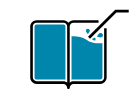
t = 0.00 s
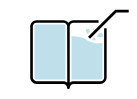
t = 0.38 s
t = 0.75 s: frame unchanged from t = 0.38 s, image omitted
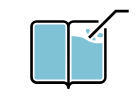
t = 1.00 s
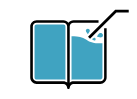
t = 1.25 s
t = 1.63 s: frame unchanged from t = 0.00 s, image omitted

The animated SVG that drew these frames (rendered in a browser with its animation timeline set to each time). Animation: 1 CSS @keyframes rule; one cycle of 2.00 s, repeats indefinitely.

<svg width="137.29999923706055" height="98.69999313354492" xmlns="http://www.w3.org/2000/svg">
 <style type="text/css">.st0{
    fill:#0085AC;
    animation: fade 2s linear infinite;
  }
  @keyframes fade {
    0% {fill: #0085AC;}
    25% {fill: transparent;}
    75% {fill: #0085AC;}
  }</style>

 <g>
  <title>background</title>
  <rect fill="none" id="canvas_background" height="402" width="582" y="-1" x="-1"/>
 </g>
 <g>
  <title>Layer 1</title>
  <g id="svg_1">
   <polygon id="svg_2" points="104.43346148729324,36.25 104.43346148729324,34.25 104.23346453905106,34.25 " class="st0"/>
   <g id="svg_3">
    <path id="svg_4" d="m86.033332,39.55c-3.4,-2.8 -8.5,-3.4 -12.1,-3.4c-0.8,0 -1.6,0 -2.4,0.1l0,43.5c0.7,-0.2 1.4,-0.3 2.1,-0.3l26.7,0c1.1,0 2.1,-0.9 2.1,-2.1l0,-34.2c-1.2,0.1 -2.4,0.2 -3.5,0.2c-3.8,0 -9,-0.6 -12.9,-3.8z" class="st0"/>
    <path id="svg_5" d="m63.333332,24.45l-26.7,0c-1.1,0 -2.1,0.9 -2.1,2.1l0,50.9c0,1.1 0.9,2.1 2.1,2.1l26.7,0c0.7,0 1.4,0.1 2.1,0.3l0,-53.4c0,-1.1 -0.9,-2 -2.1,-2z" class="st0"/>
   </g>
   <path id="svg_6" d="m104.133332,28.35l0,12.8l0,36.3c0,2.1 -1.7,3.8 -3.8,3.8l-26.8,0c-1.4,0 -2.7,0.5 -3.8,1.4l0,-48l0,-8.1c0,-2.1 1.7,-3.8 3.8,-3.8l25,0l0,-2.5l-25,0c-2.1,0 -3.9,1 -5.1,2.6c-1.2,-1.6 -3,-2.6 -5.1,-2.6l-26.7,0c-3.5,0 -6.4,2.9 -6.4,6.4l0,50.9c0,3.5 2.9,6.4 6.4,6.4l26.7,0c2.2,0 3.8,2.1 3.8,3.8c0,0.7 0.6,1.3 1.3,1.3c0.7,0 1.3,-0.6 1.3,-1.3c0,-1.8 1.7,-3.8 3.8,-3.8l26.7,0c3.5,0 6.4,-2.9 6.4,-6.4l0,-49.2l-2.5,0zm-36.9,54.2c-1.1,-0.8 -2.4,-1.4 -3.8,-1.4l-26.8,0c-2.1,0 -3.8,-1.7 -3.8,-3.8l0,-50.9c0,-2.1 1.7,-3.8 3.8,-3.8l26.7,0c2.1,0 3.8,1.7 3.8,3.8l0.1,56.1l0,0z"/>
   <polygon id="svg_7" points="90.03345996141434,38.849998474121094 88.03345996141434,36.849998474121094 115.23346453905106,9.649999618530273 128.733449280262,9.649999618530273 128.733449280262,12.450000762939453 116.43346148729324,12.450000762939453 "/>
   <path id="svg_8" d="m89.833332,30.75c0,1.1 -2,3.4 -2,3.4s-2,-2.3 -2,-3.4c0,-1.1 0.9,-2 2,-2s2,0.9 2,2z" class="st0"/>
   <path id="svg_9" d="m94.333332,40.45c-0.7,0 -2.2,-1.3 -2.2,-1.3s1.5,-1.3 2.2,-1.3s1.3,0.6 1.3,1.3c0,0.8 -0.5,1.3 -1.3,1.3z" class="st0"/>
   <path id="svg_10" d="m101.433332,37.35c-1.2,0.4 -4.4,-0.9 -4.4,-0.9s1.7,-3 2.9,-3.4s2.5,0.2 2.9,1.4s-0.2,2.5 -1.4,2.9z" class="st0"/>
  </g>
 </g>
</svg>
